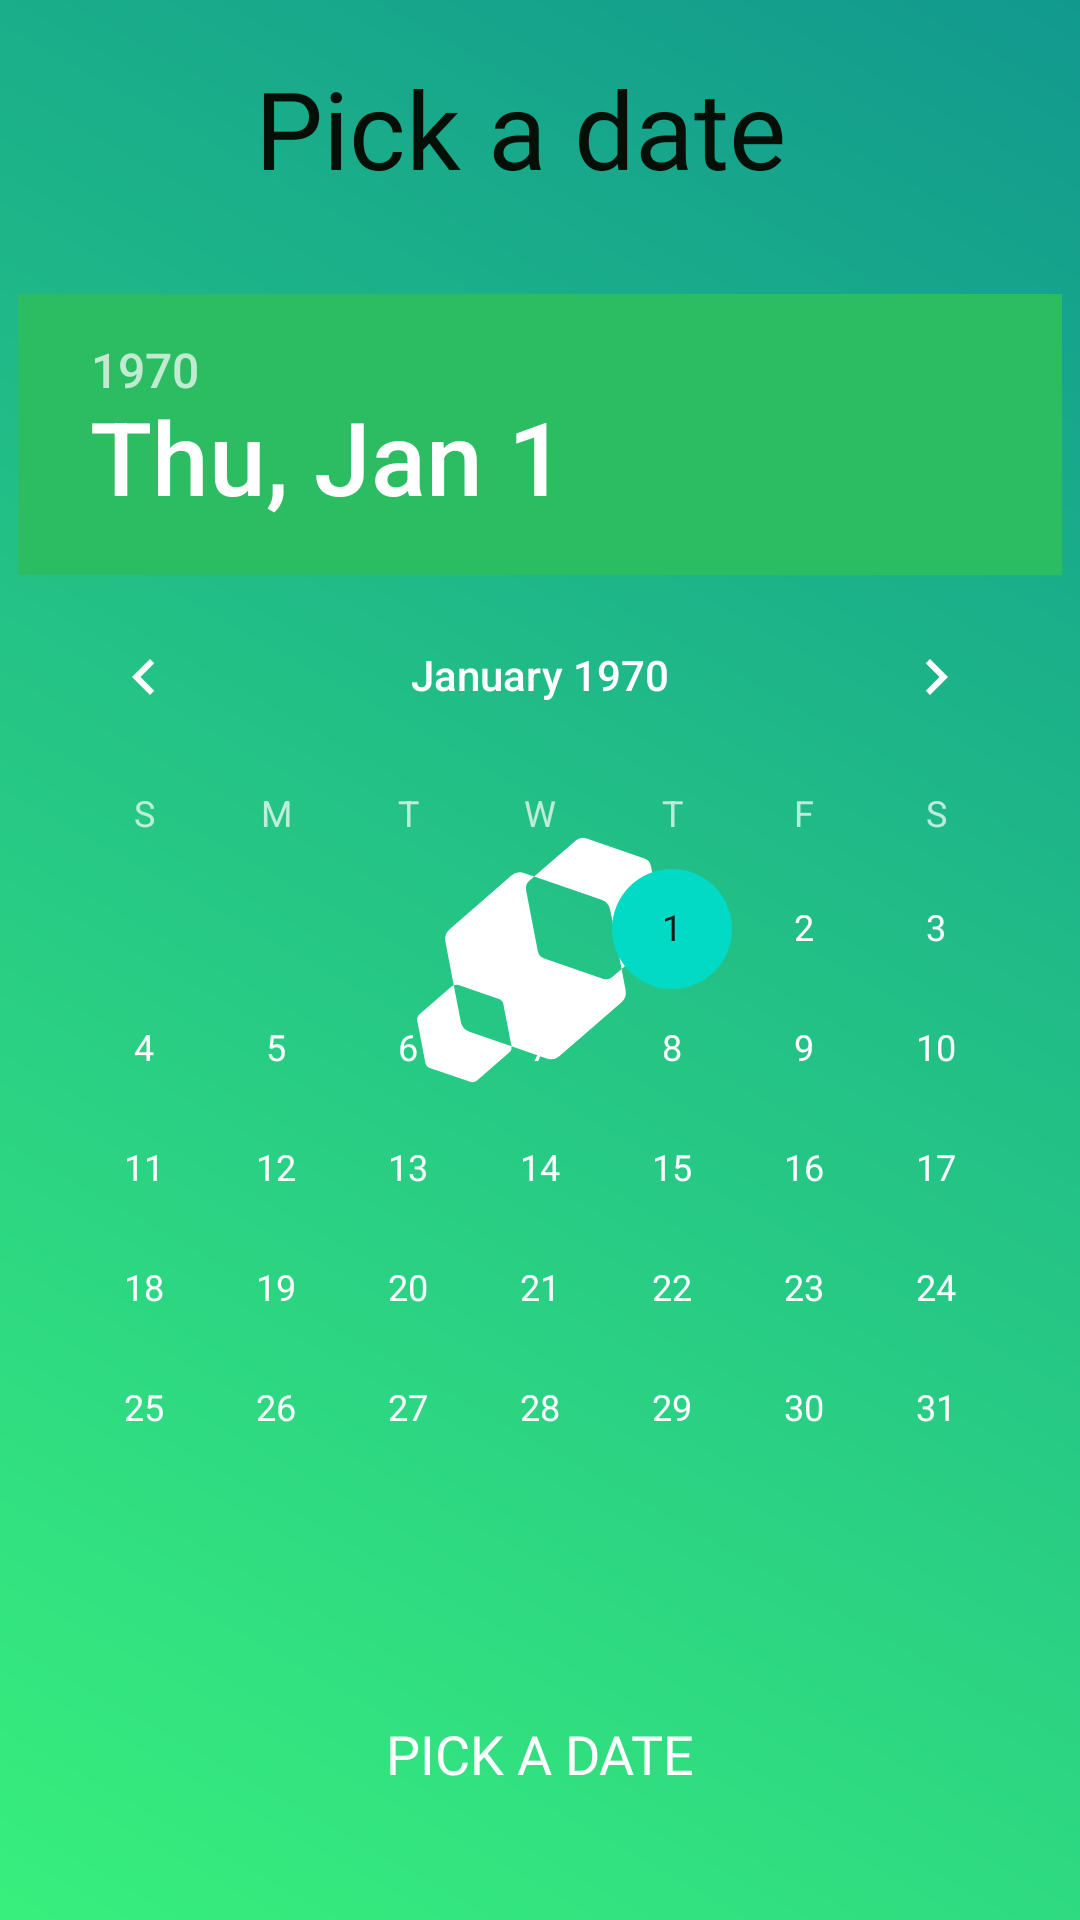

Produce the Android XML layout that renders to this screen, including the resource entries it uses.
<!-- AndroidManifest.xml: application theme splashScreenTheme -->
<!-- res/layout/fragment_main__user_services__date_picker.xml -->
<?xml version="1.0" encoding="utf-8"?>
<androidx.constraintlayout.widget.ConstraintLayout xmlns:android="http://schemas.android.com/apk/res/android"
    xmlns:app="http://schemas.android.com/apk/res-auto"
    android:layout_width="match_parent"
    android:layout_height="match_parent">


    <androidx.appcompat.widget.AppCompatImageButton
        android:id="@+id/fragment_main_user_services__date_picker__back_btn"
        android:layout_width="35dp"
        android:layout_height="25dp"
        android:layout_marginStart="30dp"
        android:layout_marginTop="30dp"
        android:layout_marginEnd="15dp"
        android:background="@drawable/ic_back_arrow"
        app:layout_constraintStart_toStartOf="parent"
        app:layout_constraintTop_toTopOf="parent" />


    <androidx.appcompat.widget.AppCompatTextView
        android:id="@+id/fragment_main_user_services__date_picker_head"
        android:layout_width="wrap_content"
        android:layout_height="wrap_content"
        android:layout_marginStart="20dp"
        android:layout_marginTop="30dp"
        android:fontFamily="@font/montserrat_bold"
        android:text="@string/fragment_main_user_services__date_picker_head"
        android:textColor="@color/dark"
        android:textSize="36sp"
        app:layout_constraintBottom_toBottomOf="@+id/fragment_main_user_services__date_picker__back_btn"
        app:layout_constraintEnd_toEndOf="parent"
        app:layout_constraintHorizontal_bias="0"
        app:layout_constraintStart_toEndOf="@+id/fragment_main_user_services__date_picker__back_btn"
        app:layout_constraintTop_toTopOf="parent" />


    <DatePicker
        android:id="@+id/fragment_main_user_services__date_picker_dp"
        android:layout_width="wrap_content"
        android:layout_height="wrap_content"
        android:datePickerMode="calendar"
        android:headerBackground="@color/btn_light_green"
        app:layout_constraintBottom_toTopOf="@id/fragment_main_user_services__date_picker__ok_btn"
        app:layout_constraintEnd_toEndOf="parent"
        app:layout_constraintHorizontal_bias="0.5"
        app:layout_constraintStart_toStartOf="parent"
        app:layout_constraintTop_toBottomOf="@id/fragment_main_user_services__date_picker_head" />

    <androidx.appcompat.widget.AppCompatButton
        android:id="@+id/fragment_main_user_services__date_picker__ok_btn"
        style="@style/ButtonStyle"
        android:layout_width="wrap_content"
        android:layout_height="wrap_content"
        android:text="@string/fragment_main_user_services__date_picker_head"
        app:layout_constraintBottom_toBottomOf="parent"
        app:layout_constraintEnd_toEndOf="parent"
        app:layout_constraintStart_toStartOf="parent"
        app:layout_constraintTop_toBottomOf="@+id/fragment_main_user_services__date_picker_dp" />

</androidx.constraintlayout.widget.ConstraintLayout>
<!-- resources referenced by this layout -->
<resources>
  <color name="btn_light_green">#2CBD63</color>
  <color name="dark">#040F08</color>
  <string name="fragment_main_user_services__date_picker_head">Pick a date</string>
  <style name="ButtonStyle" parent="TextAppearance.AppCompat.Widget.Button">
          <item name="android:textAllCaps">true</item>
          <item name="android:textSize">18sp</item>
          <item name="android:fontFamily">@font/montserrat_medium</item>
          <item name="android:textColor">@color/white</item>
          <item name="android:background">@drawable/btn_background</item>
          <item name="android:paddingStart">50dp</item>
          <item name="android:paddingEnd">50dp</item>
          <item name="android:paddingTop">5dp</item>
          <item name="android:paddingBottom">5dp</item>
          <item name="android:gravity">center</item>
      </style>
  <style name="splashScreenTheme" parent="Theme.MaterialComponents.NoActionBar">
          <item name="android:windowBackground">@drawable/splash_image</item>
      </style>
  <color name="white">#FFFFFFFF</color>
  <!-- drawable splash_image (drawable) -->
  <?xml version="1.0" encoding="utf-8"?>
  <layer-list xmlns:android="http://schemas.android.com/apk/res/android"
      xmlns:tools="http://schemas.android.com/tools">
      <item android:drawable="@drawable/green_gradient" />
      <item
          android:drawable="@drawable/ic_launcher_foreground"
          android:gravity="center"
          tools:targetApi="m" />
  </layer-list>
  <!-- drawable green_gradient (drawable) -->
  <?xml version="1.0" encoding="utf-8"?>
  <shape xmlns:android="http://schemas.android.com/apk/res/android">
      <gradient
          android:angle="45"
          android:endColor="@color/et_dark_green"
          android:startColor="@color/background_chip" />
  </shape>
  <!-- drawable ic_launcher_foreground (drawable) -->
  <vector xmlns:android="http://schemas.android.com/apk/res/android"
      android:width="108dp"
      android:height="108dp"
      android:viewportWidth="108"
      android:viewportHeight="108">
    <group android:scaleX="0.11369363"
        android:scaleY="0.11369363"
        android:translateX="31.89"
        android:translateY="31.995167">
      <path
          android:pathData="M293.9,223.16 L201.32,191.1a15.84,15.84 0,0 1,-10.35 -11.95l-18.52,-96.2a15.82,15.82 0,0 1,5.17 -14.95l7.63,-6.6L169.72,56.01a20.89,20.89 0,0 0,-20.5 3.95L51.47,144.67a20.86,20.86 0,0 0,-6.83 19.72l13.29,69a10.86,10.86 0,0 1,7.62 -0.21l63.85,22.11a10.93,10.93 0,0 1,7.14 8.25L149.32,329.87c0,0.1 0,0.21 0,0.31l55.6,19.25a20.89,20.89 0,0 0,20.5 -4l97.74,-84.67a20.86,20.86 0,0 0,6.83 -19.72l-6.39,-33.22 -14.2,12.3A15.83,15.83 0,0 1,293.9 223.16Z"
          android:fillColor="#fff"/>
      <path
          android:pathData="M69.09,291.34l-11.16,-58a10.85,10.85 0,0 0,-3.09 1.85L3.72,279.47a10.93,10.93 0,0 0,-3.57 10.3l12.78,66.36a10.91,10.91 0,0 0,7.14 8.24l63.85,22.11A10.9,10.9 0,0 0,94.72 384.42L145.72,340.18a10.91,10.91 0,0 0,3.6 -10L82.72,307.12A20.89,20.89 0,0 1,69.09 291.34Z"
          android:fillColor="#fff"/>
      <path
          android:pathData="M388.65,141.08 L370.13,44.87a15.84,15.84 0,0 0,-10.35 -11.95L267.2,0.87a15.83,15.83 0,0 0,-15.53 3l-66.42,57.55 106.66,36.93a20.87,20.87 0,0 1,13.66 15.77l18.06,93.77 59.85,-51.85A15.8,15.8 0,0 0,388.65 141.08Z"
          android:fillColor="#fff"/>
    </group>
  </vector>
  <color name="et_dark_green">#11998E</color>
  <color name="background_chip">#38EF7D</color>
</resources>
